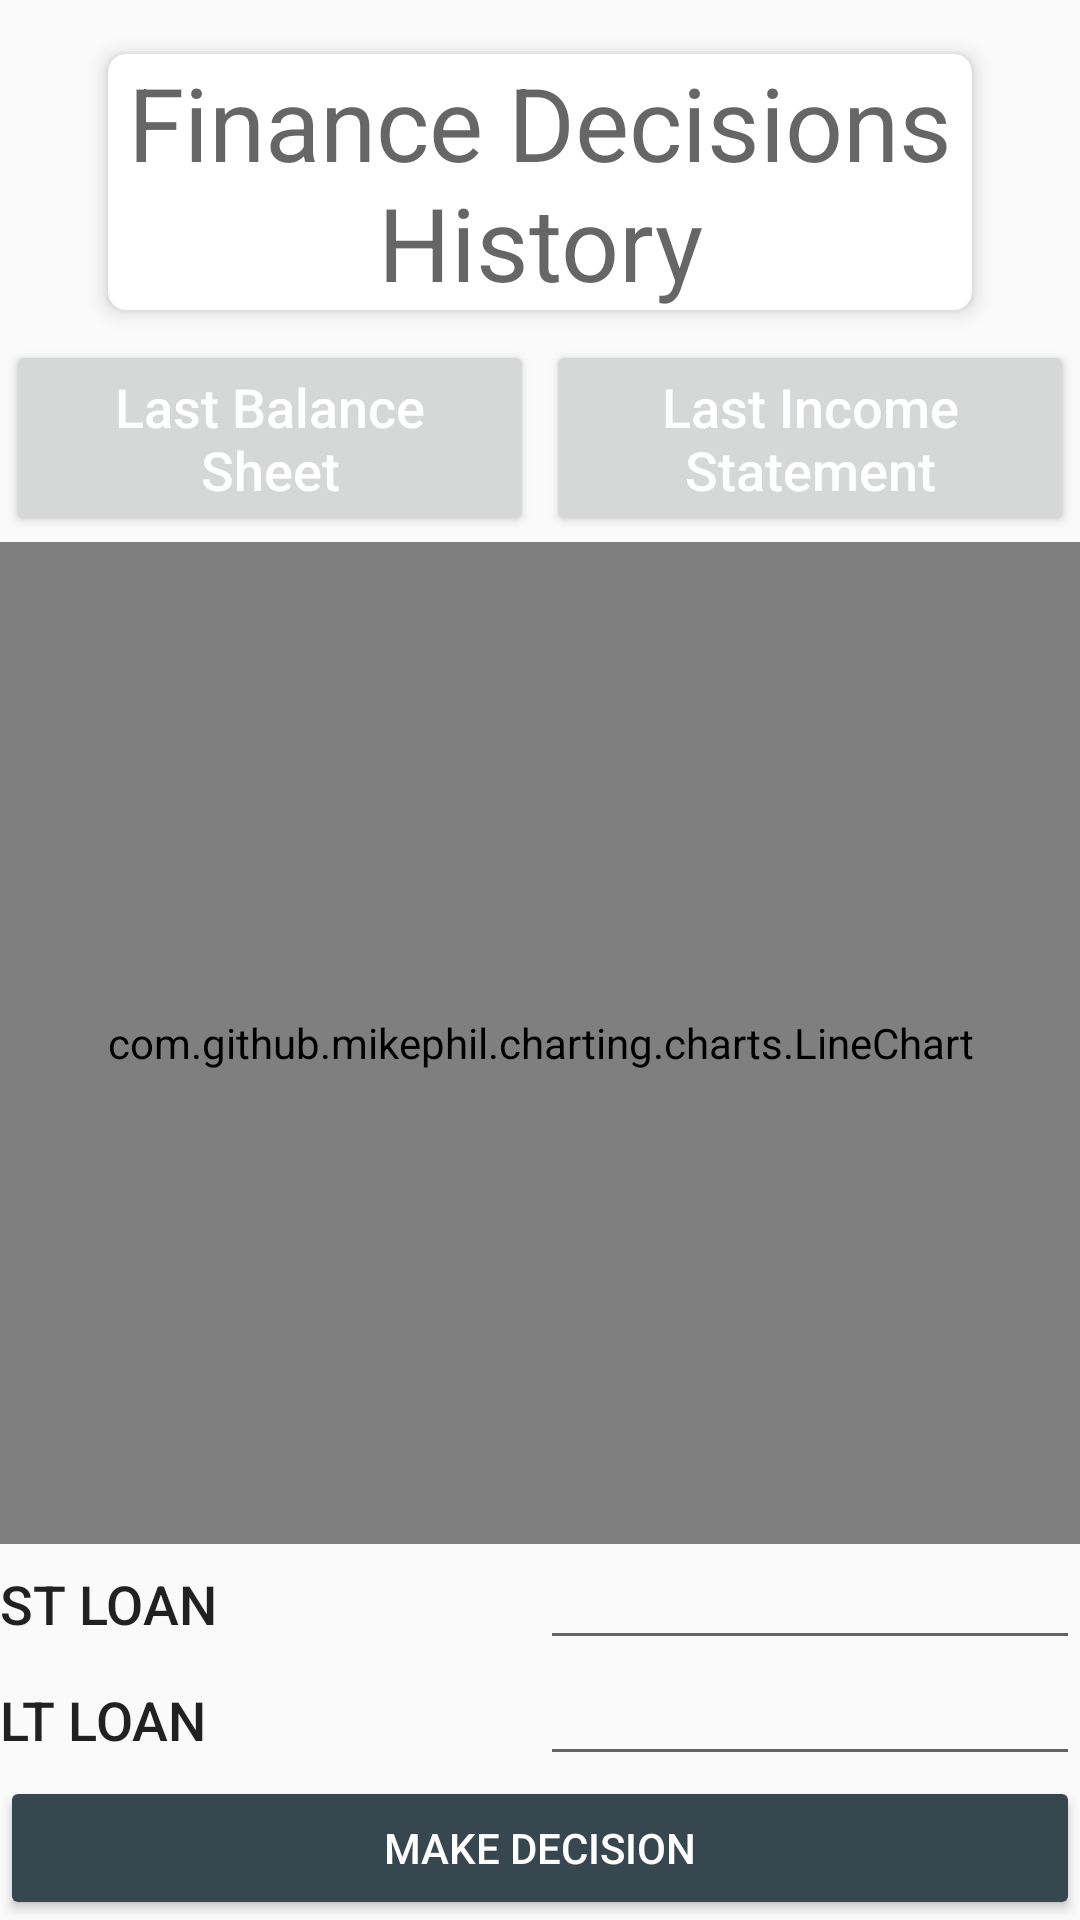

Reconstruct the res/layout file that produces this screen, plus the resources it refers to.
<!-- AndroidManifest.xml: application theme AppTheme -->
<!-- res/layout/fragment_finance.xml -->
<RelativeLayout xmlns:android="http://schemas.android.com/apk/res/android"
    xmlns:app="http://schemas.android.com/apk/res-auto"
    xmlns:tools="http://schemas.android.com/tools"
    android:layout_width="match_parent"
    android:layout_height="match_parent"
    tools:context="fyp.generalbusinessgame.Activity.FinanceFragment">

    <android.support.v7.widget.CardView
        android:id="@+id/fragment_period_start_card_view"
        android:layout_width="match_parent"
        android:layout_height="wrap_content"
        android:layout_alignParentTop="true"

        android:layout_marginLeft="30dp"
        android:layout_marginRight="30dp"
        android:layout_marginTop="10dp"
        android:background="#fff"
        android:orientation="vertical"
        app:cardCornerRadius="6dp"
        app:cardElevation="4dp"
        app:cardUseCompatPadding="true">

        <TextView
            android:id="@+id/game_period_text"
            android:layout_width="match_parent"
            android:layout_height="wrap_content"
            android:text="Finance Decisions History"
            android:textAlignment="center"
            android:textAppearance="@style/TextAppearance.AppCompat.Display1" />

    </android.support.v7.widget.CardView>

    <TableRow
        android:id="@+id/financial_info_buttons"
        android:layout_width="match_parent"
        android:layout_height="wrap_content"
        android:layout_below="@id/fragment_period_start_card_view"
        android:gravity="center_horizontal"
        android:weightSum="2">

        <android.support.v7.widget.AppCompatButton
            android:id="@+id/balance_sheet_button"
            android:layout_width="0dp"
            android:layout_height="match_parent"
            android:layout_margin="2dp"
            android:layout_weight="1"
            android:clickable="true"
            android:foreground="?attr/selectableItemBackground"
            android:text="Last Balance Sheet"
            android:textAllCaps="false"
            android:textColor="#fff"
            android:textSize="18sp" />

        <android.support.v7.widget.AppCompatButton
            android:id="@+id/income_statement_button"
            android:layout_width="0dp"
            android:layout_height="wrap_content"
            android:layout_margin="2dp"
            android:layout_weight="1"
            android:clickable="true"
            android:foreground="?attr/selectableItemBackground"
            android:text="Last Income Statement"
            android:textAllCaps="false"
            android:textColor="#fff"
            android:textSize="18sp" />
    </TableRow>

    <com.github.mikephil.charting.charts.LineChart
        android:id="@+id/finance_history_chart"
        android:layout_width="match_parent"
        android:layout_height="0dp"
        android:layout_above="@id/finance_decisions_table"
        android:layout_below="@id/financial_info_buttons"></com.github.mikephil.charting.charts.LineChart>

    <TableLayout
        android:id="@+id/finance_decisions_table"
        android:layout_width="match_parent"
        android:layout_height="wrap_content"
        android:layout_above="@id/finance_decision_button"
        android:visibility="visible">

        <TableRow
            android:layout_width="match_parent"
            android:layout_height="match_parent"
            android:gravity="center_horizontal"
            android:orientation="horizontal"
            android:weightSum="1">

            <android.support.v7.widget.AppCompatTextView
                android:id="@+id/appCompatTextView"
                android:layout_width="0dp"
                android:layout_height="wrap_content"
                android:layout_weight="0.5"
                android:ems="10"
                android:text="ST Loan"
                android:textAlignment="viewStart"
                android:textAppearance="@style/TextAppearance.AppCompat.Widget.ActionBar.Menu"
                android:textSize="18sp" />

            <EditText
                android:id="@+id/finance_short_term_loan"
                android:layout_width="0dp"
                android:layout_height="wrap_content"
                android:layout_weight="0.5"
                android:ems="10"
                android:inputType="number"
                android:textAlignment="center"
                android:textAppearance="@style/TextAppearance.AppCompat.Widget.ActionMode.Subtitle" />

        </TableRow>

        <TableRow
            android:layout_width="match_parent"
            android:layout_height="match_parent"
            android:gravity="center_horizontal"
            android:orientation="horizontal"
            android:weightSum="1">

            <android.support.v7.widget.AppCompatTextView
                android:id="@+id/appCompatTextView2"
                android:layout_width="0dp"
                android:layout_height="wrap_content"
                android:layout_weight="0.5"
                android:ems="10"
                android:text="LT Loan"
                android:textAlignment="viewStart"
                android:textAppearance="@style/TextAppearance.AppCompat.Widget.ActionBar.Menu"
                android:textSize="18sp" />

            <EditText
                android:id="@+id/finance_long_term_loan"
                android:layout_width="0dp"
                android:layout_height="wrap_content"
                android:layout_weight="0.5"
                android:ems="10"
                android:inputType="number"
                android:text=" "
                android:textAlignment="center"
                android:textAppearance="@style/TextAppearance.AppCompat.Widget.ActionMode.Subtitle" />

        </TableRow>

    </TableLayout>

    <Button
        android:id="@+id/finance_decision_button"
        style="@android:style/Widget.Material.Button.Colored"
        android:layout_width="match_parent"
        android:layout_height="wrap_content"
        android:layout_alignParentBottom="true"
        android:text="Make Decision" />

</RelativeLayout>
<!-- resources referenced by this layout -->
<resources>
  <style name="AppTheme" parent="AppTheme.Base">
          <item name="android:windowDrawsSystemBarBackgrounds">true</item>
          <item name="android:statusBarColor">@android:color/transparent</item>
      </style>
  <style name="AppTheme.Base" parent="Theme.AppCompat.Light.NoActionBar">
          
          <item name="colorPrimary">#3F51B5</item>
          
          <item name="colorPrimaryDark">#3949AB</item>
          
          <item name="colorAccent">#37474F</item>
          
      </style>
</resources>
